The GitHub repository melanicandra/Computer-Vision-Deep-Learning-RET503 contains a labelled image folder "dataset" with 5 categories: all blocks, balok hijautua, balok hitam, balok merahmuda, papan balok. Examples follow, each with its label.

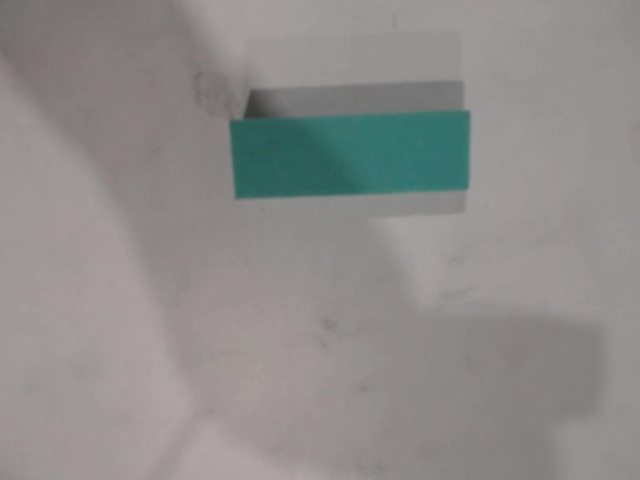
Label: balok hijautua

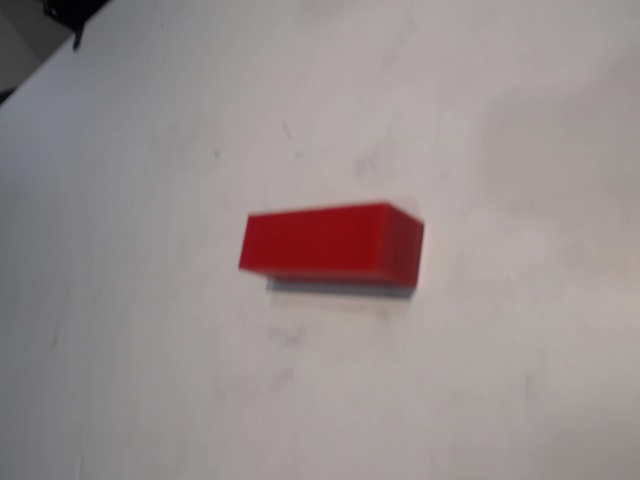
Label: balok merahmuda

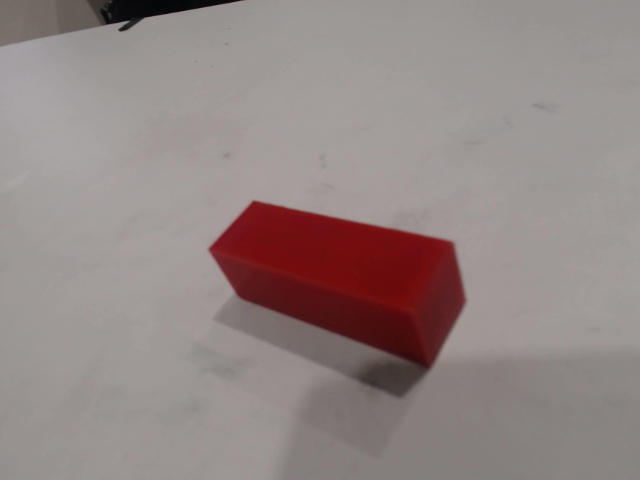
Label: balok merahmuda

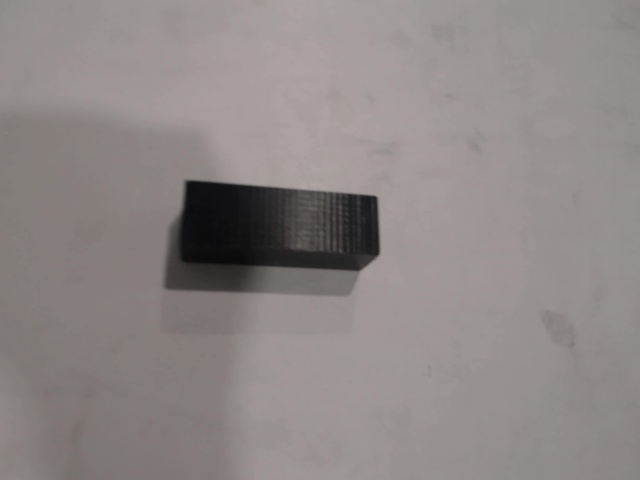
Label: balok hitam

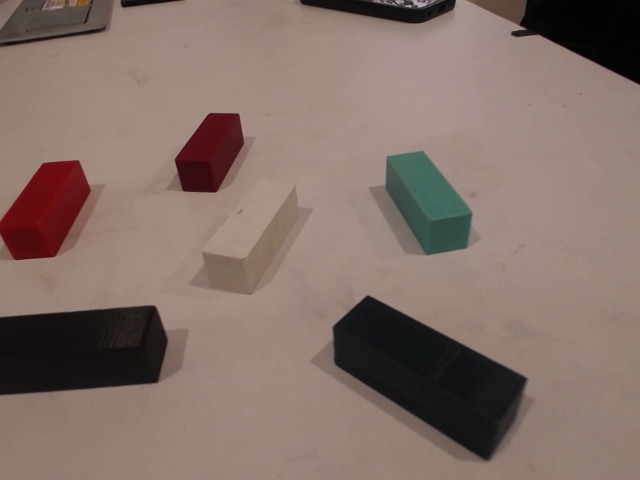
Label: all blocks

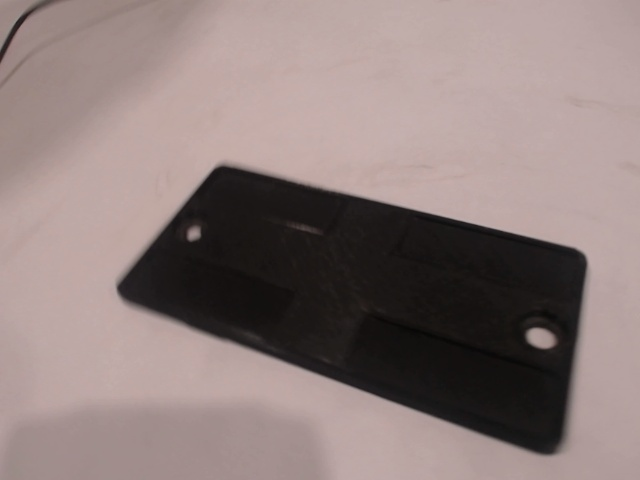
Label: papan balok
